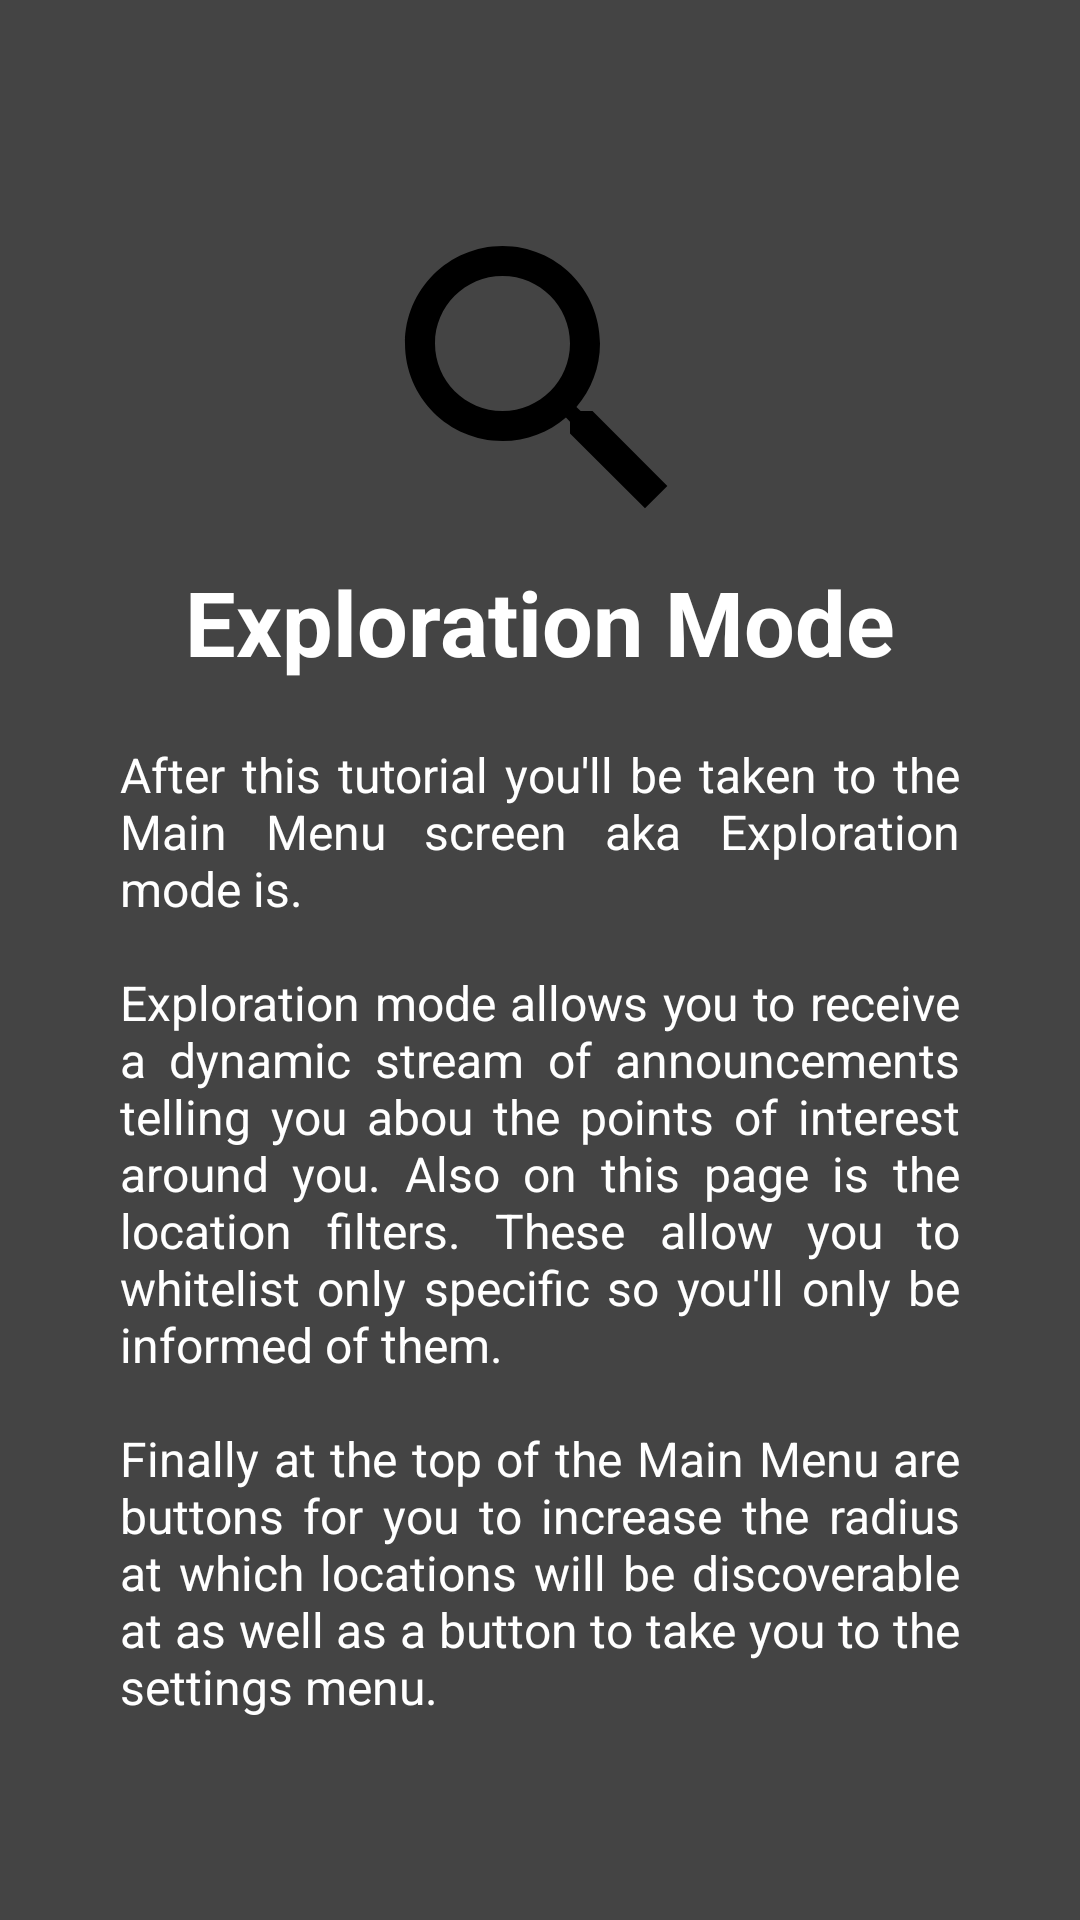

Layout XML and referenced resources for this Android screen:
<!-- AndroidManifest.xml: application theme AppTheme -->
<!-- res/layout/intro_sliders2.xml -->
<?xml version="1.0" encoding="utf-8"?>
<RelativeLayout xmlns:android="http://schemas.android.com/apk/res/android"
    android:layout_width="match_parent"
    android:layout_height="match_parent"
    android:background="@color/bg_screen2">
    <LinearLayout
        android:layout_width="wrap_content"
        android:layout_height="wrap_content"
        android:layout_centerInParent="true"
        android:gravity="center_horizontal"
        android:orientation="vertical">

        <ImageView
            android:layout_width="@dimen/img_width_height"
            android:layout_height="@dimen/img_width_height"
            android:backgroundTintMode="add"
            android:importantForAccessibility="no"
            android:src="@drawable/ic_exploration" />

        <TextView
            android:layout_width="wrap_content"
            android:layout_height="wrap_content"
            android:text="@string/exploration_mode"
            android:textColor="@android:color/white"
            android:textSize="@dimen/slide_title"
            android:textStyle="bold" />

        <TextView
            android:layout_width="wrap_content"
            android:layout_height="wrap_content"
            android:layout_marginTop="20dp"
            android:paddingLeft="@dimen/desc_padding"
            android:paddingRight="@dimen/desc_padding"
            android:text="@string/exploration_text"
            android:textColor="@android:color/white"
            android:justificationMode="inter_word"
            android:textSize="@dimen/slide_desc" />

    </LinearLayout>

</RelativeLayout>
<!-- resources referenced by this layout -->
<resources>
  <color name="bg_screen2">#444444</color>
  <dimen name="desc_padding">40dp</dimen>
  <dimen name="img_width_height">120dp</dimen>
  <dimen name="slide_desc">16dp</dimen>
  <dimen name="slide_title">30dp</dimen>
  <!-- drawable ic_exploration (drawable) -->
  <vector android:height="24dp" android:tint="@color/mapbox_plugins_white"
      android:viewportHeight="24.0" android:viewportWidth="24.0"
      android:width="24dp" xmlns:android="http://schemas.android.com/apk/res/android">
      <path android:fillColor="#FF000000" android:pathData="M15.5,14h-0.79l-0.28,-0.27C15.41,12.59 16,11.11 16,9.5 16,5.91 13.09,3 9.5,3S3,5.91 3,9.5 5.91,16 9.5,16c1.61,0 3.09,-0.59 4.23,-1.57l0.27,0.28v0.79l5,4.99L20.49,19l-4.99,-5zM9.5,14C7.01,14 5,11.99 5,9.5S7.01,5 9.5,5 14,7.01 14,9.5 11.99,14 9.5,14z"/>
  </vector>
  <string name="exploration_mode">Exploration Mode</string>
  <string name="exploration_text">After this tutorial you\'ll be taken to the Main Menu screen aka Exploration mode is.\n\nExploration mode allows you to receive a dynamic stream of announcements telling you abou the points of interest around you. Also on this page is the location filters. These allow you to whitelist only specific so you\'ll only be informed of them.\n\nFinally at the top of the Main Menu are buttons for you to increase the radius at which locations will be discoverable at as well as a button to take you to the settings menu.</string>
  <style name="AppTheme" parent="Theme.AppCompat.Light.DarkActionBar">
          
          <item name="colorPrimary">@color/colorPrimary</item>
          <item name="colorPrimaryDark">@color/colorPrimaryDark</item>
          <item name="colorAccent">#FF000000</item>
      </style>
  <color name="colorPrimary">#444444</color>
  <color name="colorPrimaryDark">#444444</color>
</resources>
